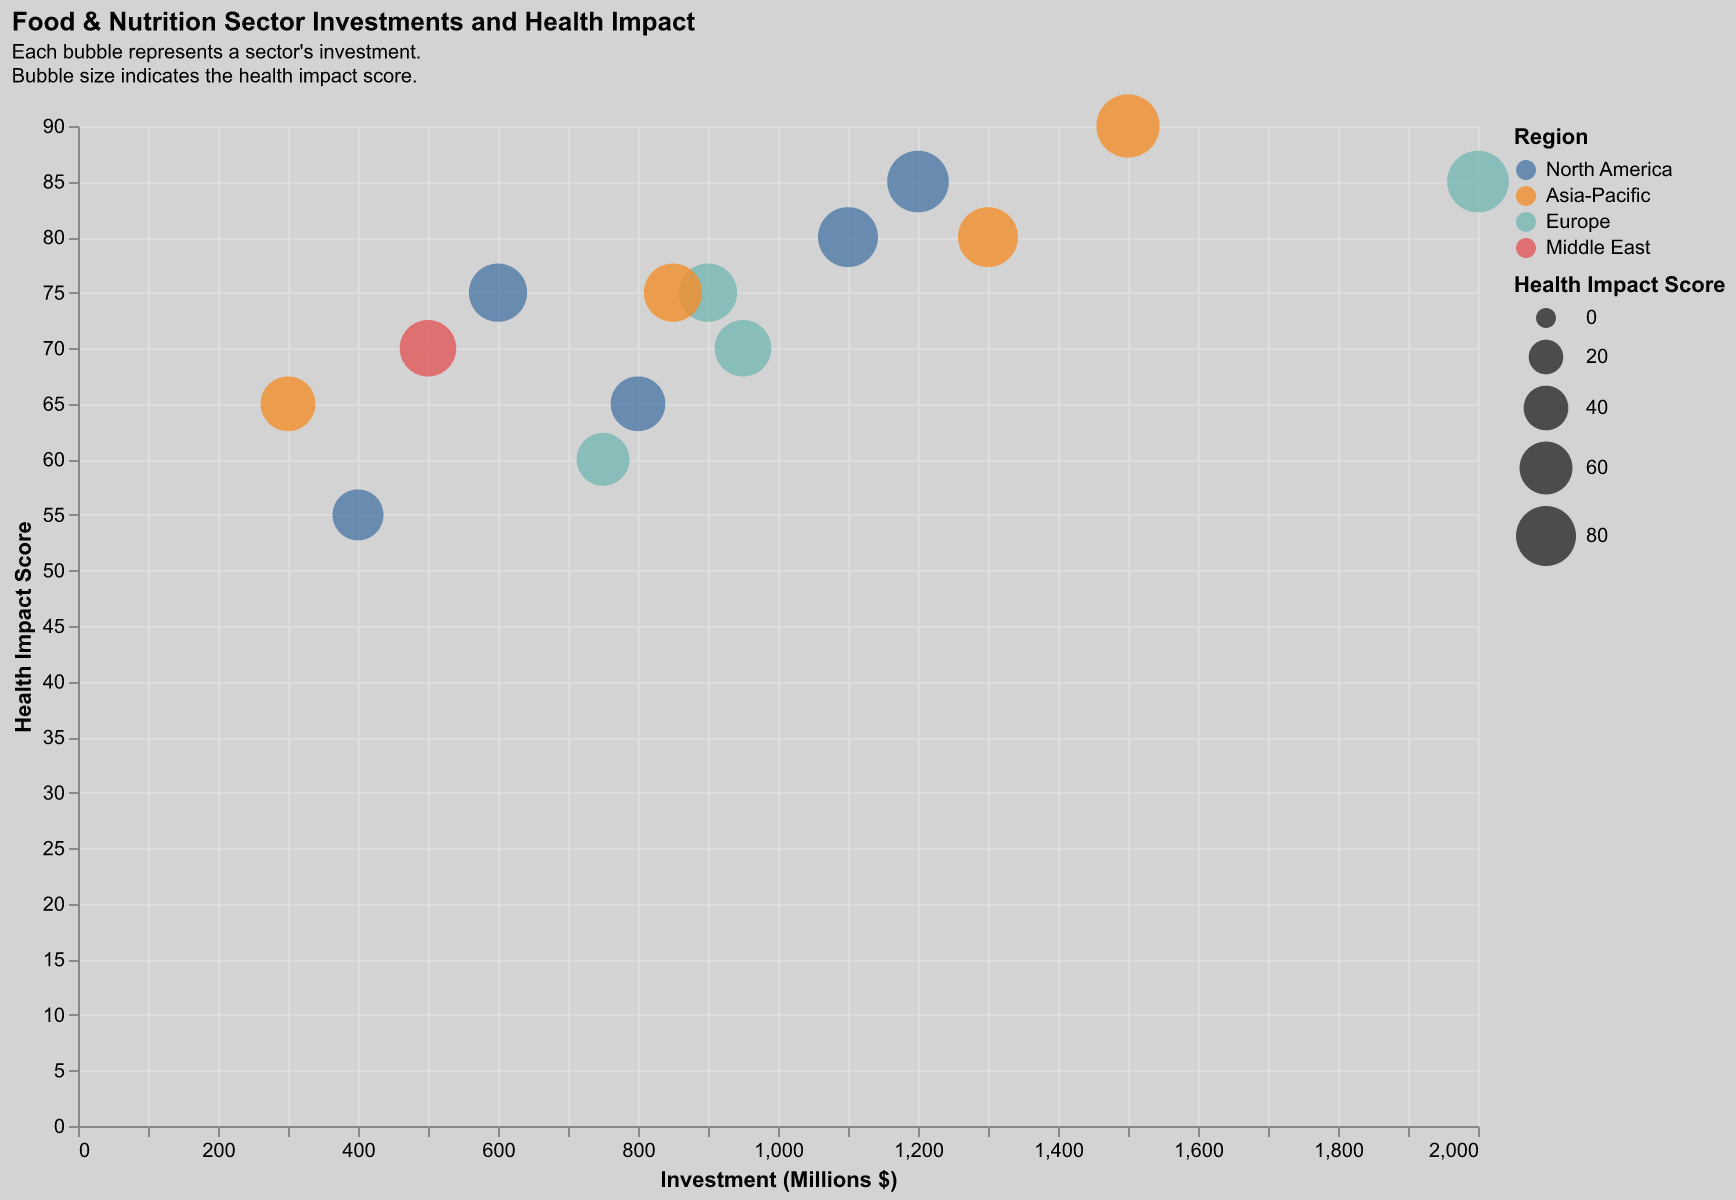

Values plotted in this chart, from the file beside it:
Sector, Investment (Millions $), Health Impact Score, Region
Organic Foods, 1200, 85, North America
Plant-Based Proteins, 1500, 90, Asia-Pacific
Functional Foods, 900, 75, Europe
Dietary Supplements, 800, 65, North America
Natural Sweeteners, 500, 70, Middle East
Probiotics, 1300, 80, Asia-Pacific
Fortified Foods, 750, 60, Europe
Personalized Nutrition, 600, 75, North America
Nutraceuticals, 2000, 85, Europe
Alternative Dairy, 400, 55, North America
Fermented Foods, 300, 65, Asia-Pacific
Superfoods, 1100, 80, North America
Low-Fat Foods, 950, 70, Europe
Gluten-Free Foods, 850, 75, Asia-Pacific
